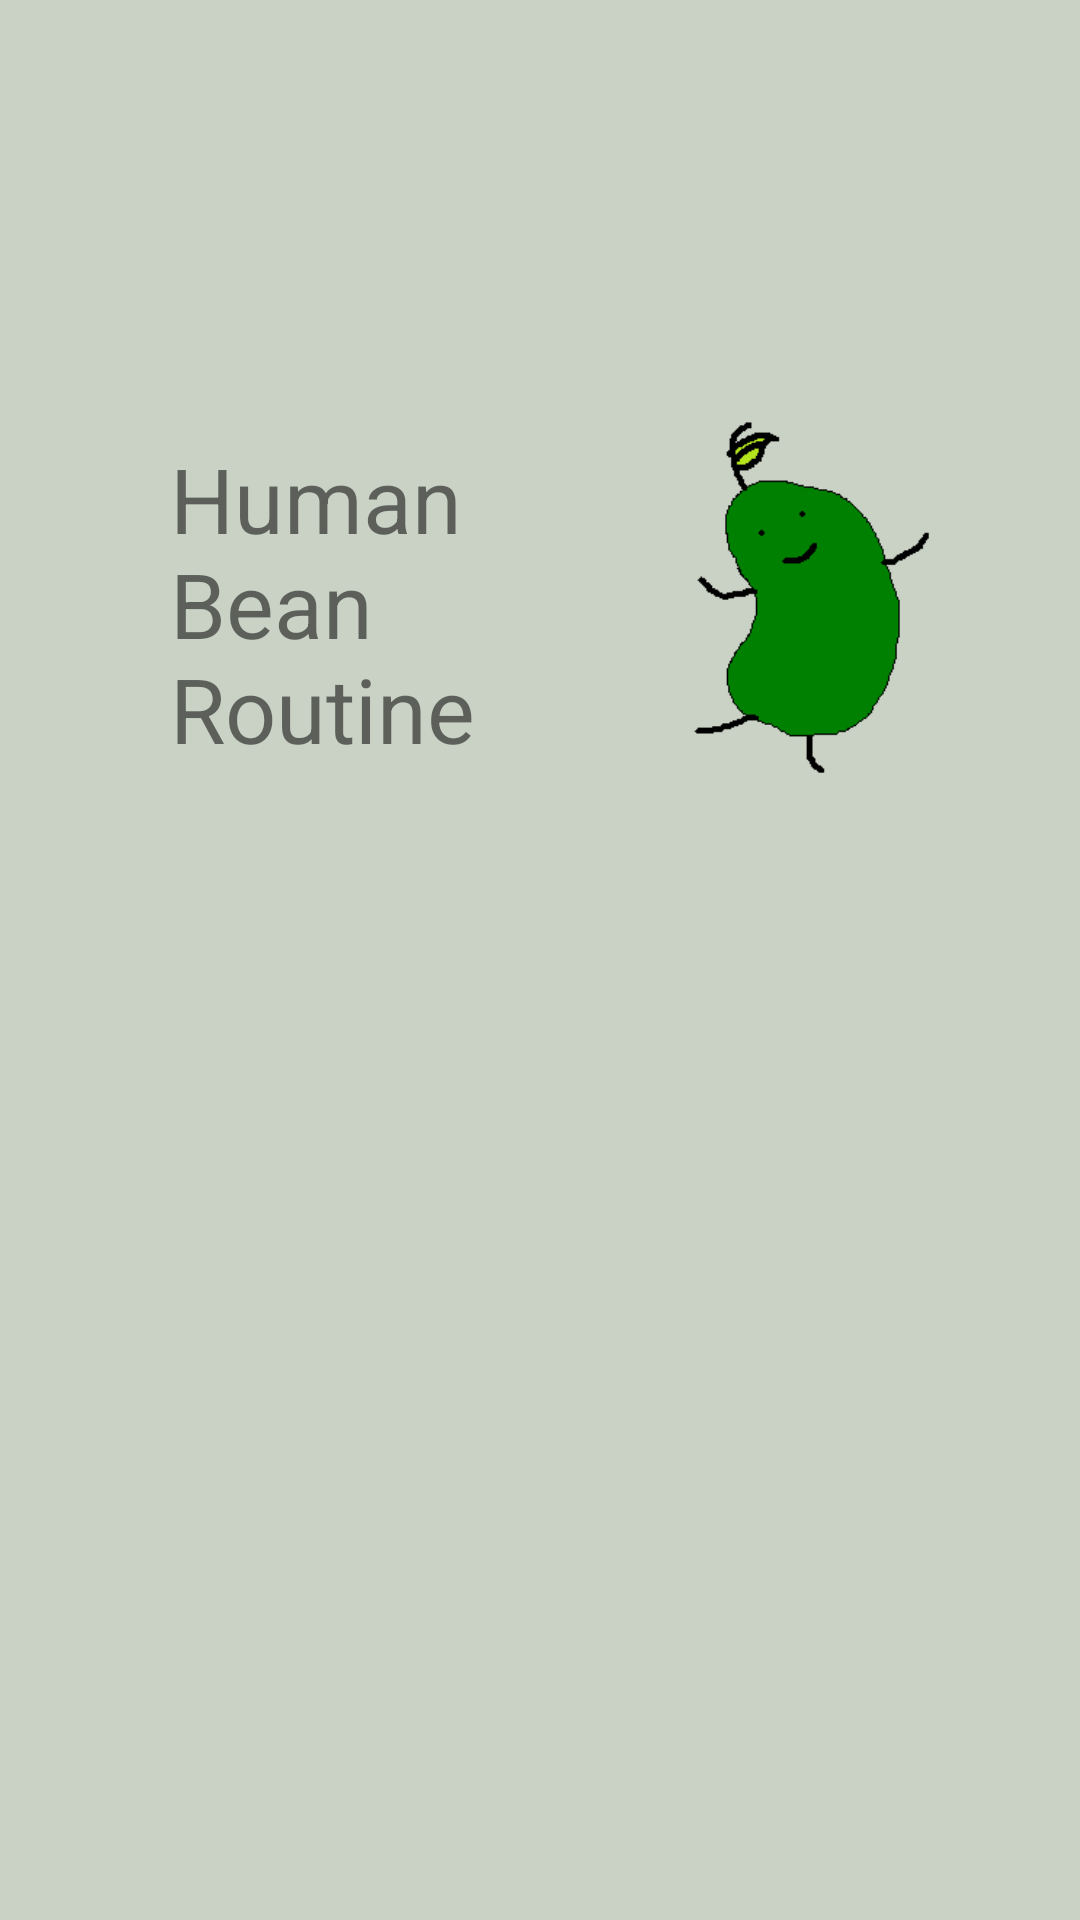

This screen was rendered from an Android layout file. Write that file and the resources it references.
<!-- AndroidManifest.xml: application theme Theme.Humanbeanroutine -->
<!-- res/layout/activity_main.xml -->
<?xml version="1.0" encoding="utf-8"?>
<androidx.constraintlayout.widget.ConstraintLayout xmlns:android="http://schemas.android.com/apk/res/android"
    xmlns:app="http://schemas.android.com/apk/res-auto"
    xmlns:tools="http://schemas.android.com/tools"
    android:layout_width="match_parent"
    android:layout_height="match_parent"
    tools:context=".Main.MainActivity">

    <TextView
        android:id="@+id/tvName"
        android:layout_width="144dp"
        android:layout_height="126dp"
        android:text="Human Bean Routine"
        android:textSize="30sp"
        app:layout_constraintBottom_toBottomOf="parent"
        app:layout_constraintEnd_toEndOf="parent"
        app:layout_constraintHorizontal_bias="0.262"
        app:layout_constraintStart_toStartOf="parent"
        app:layout_constraintTop_toTopOf="parent"
        app:layout_constraintVertical_bias="0.284" />

    <Button
        android:id="@+id/btnStart"
        android:layout_width="wrap_content"
        android:layout_height="wrap_content"
        android:text="Start"
        android:visibility="invisible"
        app:layout_constraintBottom_toBottomOf="parent"
        app:layout_constraintEnd_toEndOf="parent"
        app:layout_constraintHorizontal_bias="0.498"
        app:layout_constraintStart_toStartOf="parent"
        app:layout_constraintTop_toTopOf="parent"
        app:layout_constraintVertical_bias="0.836" />

    <ImageView
        android:id="@+id/imageView"
        android:layout_width="97dp"
        android:layout_height="125dp"
        app:layout_constraintBottom_toBottomOf="parent"
        app:layout_constraintEnd_toEndOf="parent"
        app:layout_constraintHorizontal_bias="0.35"
        app:layout_constraintStart_toEndOf="@+id/tvName"
        app:layout_constraintTop_toTopOf="parent"
        app:layout_constraintVertical_bias="0.262"
        app:srcCompat="@drawable/bean" />
</androidx.constraintlayout.widget.ConstraintLayout>
<!-- resources referenced by this layout -->
<resources>
  <!-- drawable bean: png bitmap (drawable, 2239 bytes) -->
  <style name="Theme.Humanbeanroutine" parent="Theme.MaterialComponents.DayNight.DarkActionBar">
          
          <item name="colorPrimary">@color/medium_green</item>
          <item name="colorPrimaryVariant">@color/dark_green</item>
          <item name="colorOnPrimary">@color/white</item>
          
          <item name="colorSecondary">@color/light_green</item>
          <item name="colorSecondaryVariant">@color/lightest_green</item>
          <item name="colorOnSecondary">@color/black</item>
  
          <item name="colorError">@color/red</item>
          <item name="colorSurface">@color/medium_green</item>
          <item name="android:colorBackground">@color/light_green</item>
  
          
          <item name="colorControlNormal">@color/lightest_green</item>
          <item name="colorControlActivated">@color/medium_green</item>
  
          
          <item name="statusBarBackground">@color/medium_green</item>
          <item name="statusBarForeground">@color/white</item>
  
      </style>
  <color name="medium_green">#52856F</color>
  <color name="dark_green">#355D52</color>
  <color name="white">#FFFFFFFF</color>
  <color name="light_green">#CAD2C5</color>
  <color name="lightest_green">#E7F0E1</color>
  <color name="black">#000000</color>
  <color name="red">#FF0000</color>
</resources>
